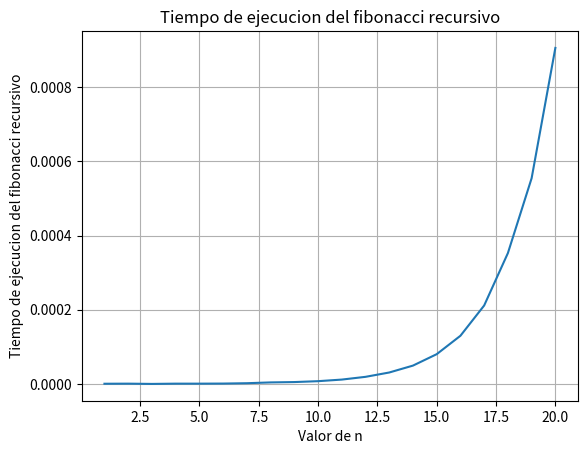

Here is the Python script that generated this plot:
import time
import matplotlib.pyplot as plt

def fibonacci(n):
    if n == 0:
        return 0
    elif n == 1:
        return 1
    else:
        return fibonacci(n-1) + fibonacci(n-2)


n = 10
resultado = fibonacci(n)
print(f"El {n} numero de fibonacci es: {resultado}")

tiempos = []
valores_n = range(1, 21)

#hacer un calculo de distintos factoriales hasta llegar a un cierto numero
for n in valores_n:
    inicio = time.time()
    resultado = fibonacci(n)
    fin = time.time()
    tiempos.append(fin-inicio) #ir agregadndo los tiempos que va tomando para resolver cada numero
plt.plot(valores_n, tiempos)
plt.xlabel('Valor de n')
plt.ylabel('Tiempo de ejecucion del fibonacci recursivo')
plt.title('Tiempo de ejecucion del fibonacci recursivo')
plt.grid(True)
plt.show() 

#cada llamada a la funcion genera dos llamadas recursivas adicionales, 
#una para F(n-1) y otra para F(n-2)
#como resultado, el numero total de llamadas recursivas se duplica a medida que n aumenta
#y esto da lugar a un crecimiento exponencial en el numero de operaciones